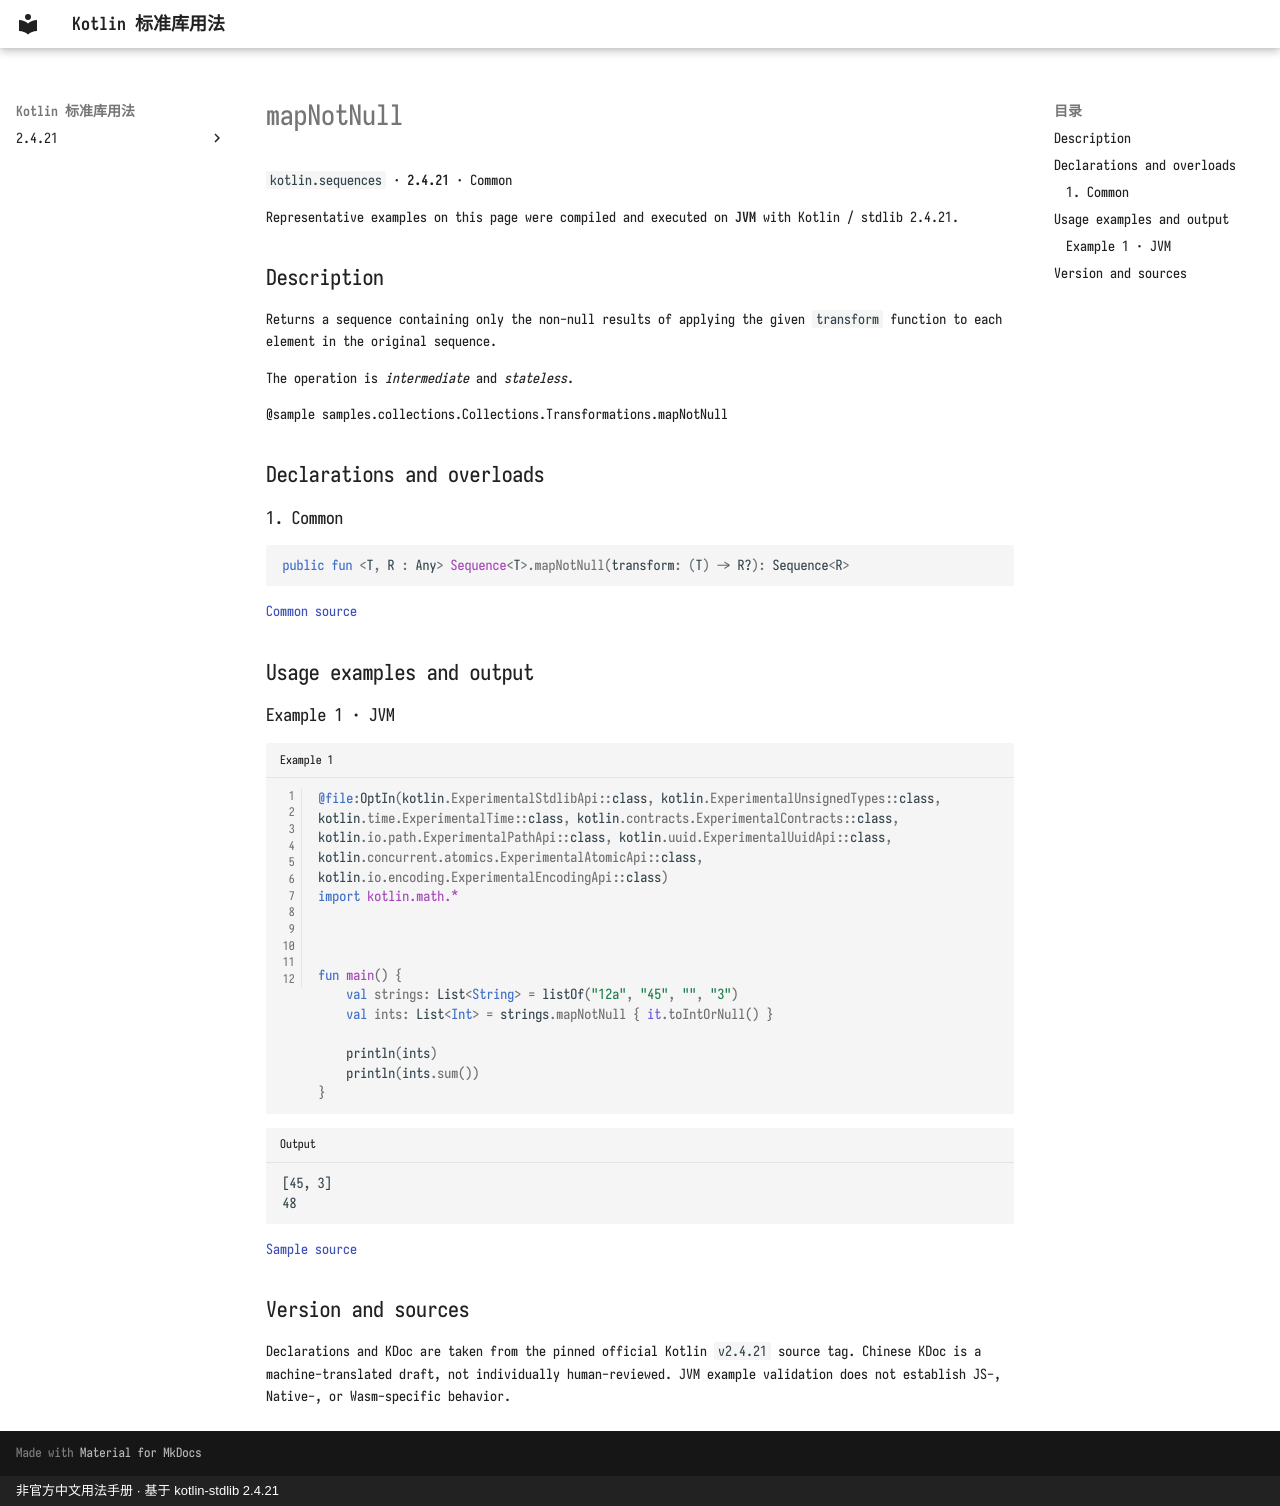

repository: oooooooko/kotlin-stdlib-docs · page: en/api/kotlin.sequences/mapnotnull--c413debf/index.html · generator: mkdocs · copyright: 非官方中文用法手册 · 基于 kotlin-stdlib 2.4.21

# mapNotNull

`kotlin.sequences` · **2.4.21** · Common

Representative examples on this page were compiled and executed on **JVM** with Kotlin / stdlib 2.4.21.

## Description

Returns a sequence containing only the non-null results of applying the given `transform` function
to each element in the original sequence.

The operation is _intermediate_ and _stateless_.

@sample samples.collections.Collections.Transformations.mapNotNull

## Declarations and overloads

### 1. Common

```kotlin
public fun <T, R : Any> Sequence<T>.mapNotNull(transform: (T) -> R?): Sequence<R>
```

[Common source](https://github.com/JetBrains/kotlin/blob/v2.4.21/libraries/stdlib/common/src/generated/_Sequences.kt#L1321)

## Usage examples and output

### Example 1 · JVM

```kotlin title="Example 1" linenums="1"
@file:OptIn(kotlin.ExperimentalStdlibApi::class, kotlin.ExperimentalUnsignedTypes::class, kotlin.time.ExperimentalTime::class, kotlin.contracts.ExperimentalContracts::class, kotlin.io.path.ExperimentalPathApi::class, kotlin.uuid.ExperimentalUuidApi::class, kotlin.concurrent.atomics.ExperimentalAtomicApi::class, kotlin.io.encoding.ExperimentalEncodingApi::class)
import kotlin.math.*



fun main() {
    val strings: List<String> = listOf("12a", "45", "", "3")
    val ints: List<Int> = strings.mapNotNull { it.toIntOrNull() }

    println(ints)
    println(ints.sum())
}
```

```text title="Output"
[45, 3]
48
```

[Sample source](https://github.com/JetBrains/kotlin/blob/v2.4.21/libraries/stdlib/samples/test/samples/collections/collections.kt#L888)

## Version and sources

Declarations and KDoc are taken from the pinned official Kotlin `v2.4.21` source tag. Chinese KDoc is a machine-translated draft, not individually human-reviewed. JVM example validation does not establish JS-, Native-, or Wasm-specific behavior.
